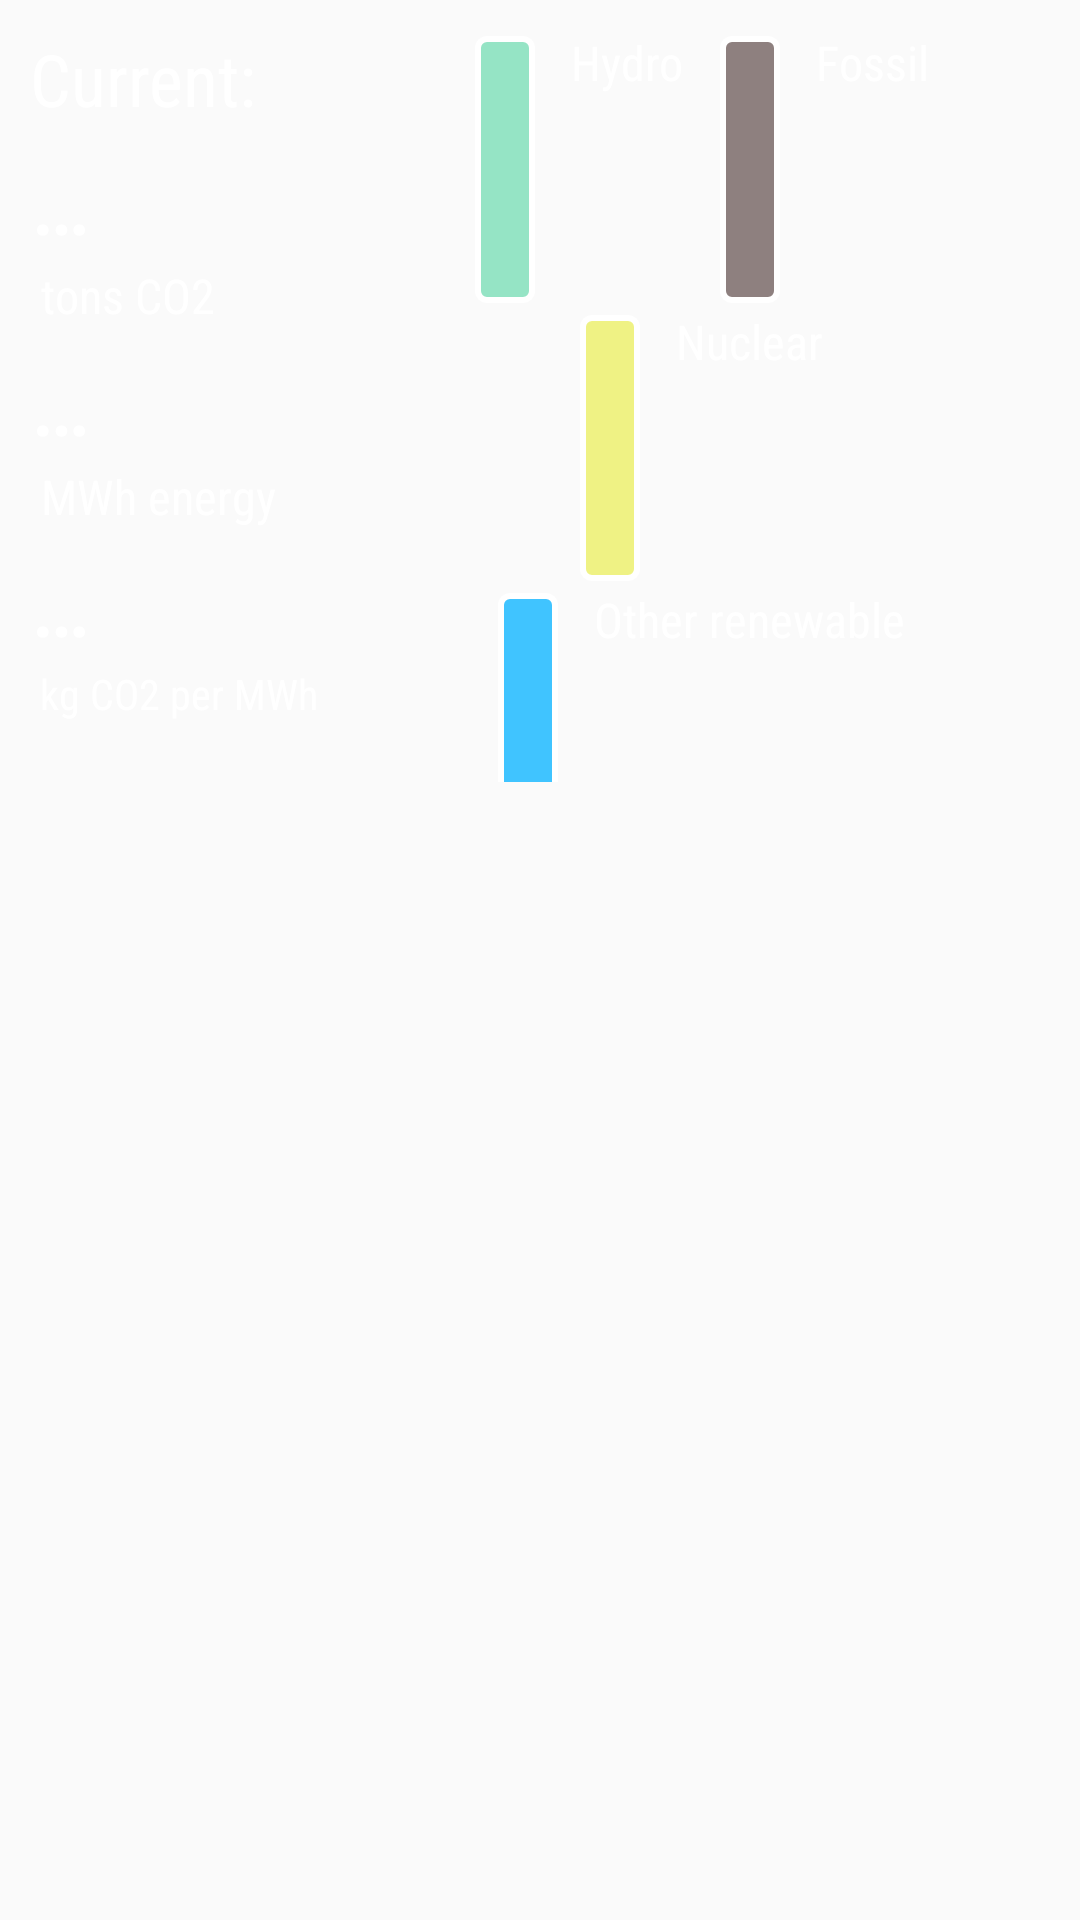

Here is an Android app screen rendered from its layout file. Give the layout XML and the strings, colors and styles it references.
<!-- AndroidManifest.xml: application theme AirTheme -->
<!-- res/layout/fragment_summary_current.xml -->
<RelativeLayout xmlns:android="http://schemas.android.com/apk/res/android"
    xmlns:custom="http://schemas.android.com/apk/res-auto"
    xmlns:tools="http://schemas.android.com/tools"
    android:layout_width="match_parent"
    android:layout_height="wrap_content"
    android:orientation="horizontal"
    tools:context="com.goodcodeforfun.isairclean.fragments.SummaryFragmentCurrent">

    <LinearLayout
        android:id="@+id/summaryWrapLinearLayout"
        android:layout_width="wrap_content"
        android:layout_height="wrap_content"
        android:layout_marginBottom="10dp"
        android:orientation="vertical"
        android:paddingLeft="10dp"
        android:paddingStart="10dp"
        android:paddingTop="10dp">

        <TextView
            android:id="@+id/summaryCurrentLabelTextView"
            android:layout_width="wrap_content"
            android:layout_height="wrap_content"
            android:fontFamily="sans-serif-condensed"
            android:text="@string/current_label"
            android:textColor="@color/main_text"
            android:textSize="24sp" />

        <TextView
            android:id="@+id/summaryCurrentCarbonTextView"
            android:layout_width="wrap_content"
            android:layout_height="wrap_content"
            android:fontFamily="sans-serif-condensed"
            android:text="@string/no_data"
            android:textColor="@color/main_text"
            android:textSize="34sp" />

        <TextView
            android:id="@+id/summaryCurrentCarbonLabelTextView"
            android:layout_width="wrap_content"
            android:layout_height="wrap_content"
            android:fontFamily="sans-serif-condensed"
            android:text="@string/tonns_co2"
            android:textColor="@color/main_text"
            android:textSize="16sp" />

        <TextView
            android:id="@+id/summaryCurrentEnergyTextView"
            android:layout_width="wrap_content"
            android:layout_height="wrap_content"
            android:fontFamily="sans-serif-condensed"
            android:text="@string/no_data"
            android:textColor="@color/main_text"
            android:textSize="34sp" />

        <TextView
            android:id="@+id/summaryCurrentEnergyLabelTextView"
            android:layout_width="wrap_content"
            android:layout_height="wrap_content"
            android:fontFamily="sans-serif-condensed"
            android:text="@string/mwh_energy"
            android:textColor="@color/main_text"
            android:textSize="16sp" />

        <TextView
            android:id="@+id/summaryCurrentIntensityTextView"
            android:layout_width="wrap_content"
            android:layout_height="wrap_content"
            android:fontFamily="sans-serif-condensed"
            android:text="@string/no_data"
            android:textColor="@color/main_text"
            android:textSize="34sp" />

        <TextView
            android:id="@+id/summaryCurrentIntensityLabelTextView"
            android:layout_width="wrap_content"
            android:layout_height="wrap_content"
            android:fontFamily="sans-serif-condensed"
            android:paddingBottom="10dp"
            android:text="@string/kg_co2_per_mwh"
            android:textColor="@color/main_text" />

    </LinearLayout>

    <LinearLayout
        android:id="@+id/graphWrap"
        android:layout_width="fill_parent"
        android:layout_height="fill_parent"
        android:layout_alignBottom="@+id/frameLayout"
        android:layout_toEndOf="@+id/summaryWrapLinearLayout"
        android:layout_toRightOf="@+id/summaryWrapLinearLayout"
        android:orientation="vertical"
        android:weightSum="4">

        <com.echo.holographlibrary.PieGraph
            android:id="@+id/graph"
            android:layout_width="fill_parent"
            android:layout_height="wrap_content"
            android:layout_marginLeft="10dp"
            android:layout_marginRight="10dp"
            android:layout_marginTop="10dp"
            android:layout_weight="0.44"
            custom:pieOuterBorder="5dp" />

        <LinearLayout
            android:layout_width="wrap_content"
            android:layout_height="match_parent"
            android:layout_gravity="center_horizontal"
            android:layout_weight="1.22"
            android:orientation="horizontal">

            <LinearLayout
                android:id="@+id/legend_hydro"
                android:layout_width="wrap_content"
                android:layout_height="match_parent"
                android:layout_gravity="center_horizontal"
                android:orientation="horizontal"
                android:paddingRight="10dp">

                <ImageView
                    android:layout_width="20dp"
                    android:layout_height="fill_parent"
                    android:layout_margin="2dp"
                    android:src="@drawable/legend_rect_hydro" />

                <TextView
                    android:layout_width="fill_parent"
                    android:layout_height="fill_parent"
                    android:layout_marginLeft="10dp"
                    android:fontFamily="sans-serif-condensed"
                    android:gravity="center_horizontal"
                    android:text="@string/hydro_label"
                    android:textColor="@color/main_text"
                    android:textSize="16sp" />
            </LinearLayout>

            <LinearLayout
                android:id="@+id/legend_fossil"
                android:layout_width="wrap_content"
                android:layout_height="match_parent"
                android:layout_gravity="center_horizontal"
                android:orientation="horizontal">

                <ImageView
                    android:layout_width="20dp"
                    android:layout_height="fill_parent"
                    android:layout_margin="2dp"
                    android:src="@drawable/legend_rect_fossil" />

                <TextView
                    android:layout_width="fill_parent"
                    android:layout_height="fill_parent"
                    android:layout_marginLeft="10dp"
                    android:fontFamily="sans-serif-condensed"
                    android:gravity="center_horizontal"
                    android:text="@string/fossil_label"
                    android:textColor="@color/main_text"
                    android:textSize="16sp" />
            </LinearLayout>
        </LinearLayout>

        <LinearLayout
            android:id="@+id/legend_nuclear"
            android:layout_width="wrap_content"
            android:layout_height="match_parent"
            android:layout_gravity="center_horizontal"
            android:layout_weight="1.22"
            android:orientation="horizontal">

            <ImageView
                android:layout_width="20dp"
                android:layout_height="fill_parent"
                android:layout_margin="2dp"
                android:src="@drawable/legend_rect_nuclear" />

            <TextView
                android:layout_width="fill_parent"
                android:layout_height="fill_parent"
                android:layout_marginLeft="10dp"
                android:fontFamily="sans-serif-condensed"
                android:gravity="center_horizontal"
                android:text="@string/nuclear_label"
                android:textColor="@color/main_text"
                android:textSize="16sp" />
        </LinearLayout>

        <LinearLayout
            android:id="@+id/legend_other_renewable"
            android:layout_width="wrap_content"
            android:layout_height="match_parent"
            android:layout_gravity="center_horizontal"
            android:layout_weight="1.22"
            android:orientation="horizontal">

            <ImageView
                android:layout_width="20dp"
                android:layout_height="fill_parent"
                android:layout_margin="2dp"
                android:src="@drawable/legend_rect_renewable" />

            <TextView
                android:layout_width="fill_parent"
                android:layout_height="fill_parent"
                android:layout_marginLeft="10dp"
                android:fontFamily="sans-serif-condensed"
                android:gravity="center_horizontal"
                android:text="@string/other_renewable_label"
                android:textColor="@color/main_text"
                android:textSize="16sp" />
        </LinearLayout>

    </LinearLayout>

    <FrameLayout
        android:id="@+id/frameLayout"
        android:layout_width="fill_parent"
        android:layout_height="wrap_content"
        android:layout_alignEnd="@+id/graphWrap"
        android:layout_alignRight="@+id/graphWrap"
        android:layout_below="@+id/summaryWrapLinearLayout" />

</RelativeLayout>
<!-- resources referenced by this layout -->
<resources>
  <color name="main_text">#FFFFFF</color>
  <!-- drawable legend_rect_fossil (drawable) -->
  <?xml version="1.0" encoding="utf-8"?>
  <shape xmlns:android="http://schemas.android.com/apk/res/android"
      android:shape="rectangle">
  
  
      <gradient
          android:endColor="@color/pie_fossil"
          android:startColor="@color/pie_fossil" />
  
      <corners
          android:bottomLeftRadius="3dp"
          android:bottomRightRadius="3dp"
          android:topLeftRadius="3dp"
          android:topRightRadius="3dp" />
  
      <stroke
          android:width="2dp"
          android:color="#ffffffff" />
  
  </shape>
  <!-- drawable legend_rect_hydro (drawable) -->
  <?xml version="1.0" encoding="utf-8"?>
  <shape xmlns:android="http://schemas.android.com/apk/res/android"
      android:shape="rectangle">
  
      <gradient
          android:endColor="@color/pie_hydro"
          android:startColor="@color/pie_hydro" />
  
      <corners
          android:bottomLeftRadius="3dp"
          android:bottomRightRadius="3dp"
          android:topLeftRadius="3dp"
          android:topRightRadius="3dp" />
  
      <stroke
          android:width="2dp"
          android:color="#ffffffff" />
  
  </shape>
  <!-- drawable legend_rect_nuclear (drawable) -->
  <?xml version="1.0" encoding="utf-8"?>
  <shape xmlns:android="http://schemas.android.com/apk/res/android"
      android:shape="rectangle">
  
      <gradient
          android:endColor="@color/pie_nuclear"
          android:startColor="@color/pie_nuclear" />
  
      <corners
          android:bottomLeftRadius="3dp"
          android:bottomRightRadius="3dp"
          android:topLeftRadius="3dp"
          android:topRightRadius="3dp" />
  
      <stroke
          android:width="2dp"
          android:color="#ffffffff" />
  
  </shape>
  <!-- drawable legend_rect_renewable (drawable) -->
  <?xml version="1.0" encoding="utf-8"?>
  <shape xmlns:android="http://schemas.android.com/apk/res/android"
      android:shape="rectangle">
  
      <gradient
          android:endColor="@color/pie_renewable"
          android:startColor="@color/pie_renewable" />
  
      <corners
          android:bottomLeftRadius="3dp"
          android:bottomRightRadius="3dp"
          android:topLeftRadius="3dp"
          android:topRightRadius="3dp" />
  
      <stroke
          android:width="2dp"
          android:color="#ffffffff" />
  
  </shape>
  <string name="current_label">Current:</string>
  <string name="fossil_label">Fossil</string>
  <string name="hydro_label">Hydro</string>
  <string name="kg_co2_per_mwh"> kg CO2 per MWh</string>
  <string name="mwh_energy"> MWh energy</string>
  <string name="no_data">…</string>
  <string name="nuclear_label">Nuclear</string>
  <string name="other_renewable_label">Other renewable</string>
  <string name="tonns_co2"> tons CO2</string>
  <style name="AirTheme" parent="AppTheme">
          <item name="actionBarStyle">@style/ActionBar.Solid.Air.NoTitle</item>
      </style>
  <color name="pie_fossil">#8e807f</color>
  <color name="pie_hydro">#95e4c5</color>
  <color name="pie_nuclear">#eff284</color>
  <color name="pie_renewable">#40c4ff</color>
  <style name="AppTheme" parent="Theme.AppCompat.Light.DarkActionBar">
          <item name="colorPrimary">@color/air_primary</item>
          <item name="colorPrimaryDark">@color/air_primary_dark</item>
      </style>
  <style name="ActionBar.Solid.Air.NoTitle" parent="@style/Widget.AppCompat.Light.ActionBar.Solid.Inverse">
          <item name="displayOptions">showHome|useLogo</item>
          <item name="android:displayOptions">showHome|useLogo</item>
          <item name="logo">@drawable/ic_logo</item>
      </style>
  <color name="air_primary">#40c4ff</color>
  <color name="air_primary_dark">#0079ed</color>
  <!-- drawable ic_logo: png bitmap (drawable, 9673 bytes) -->
</resources>
